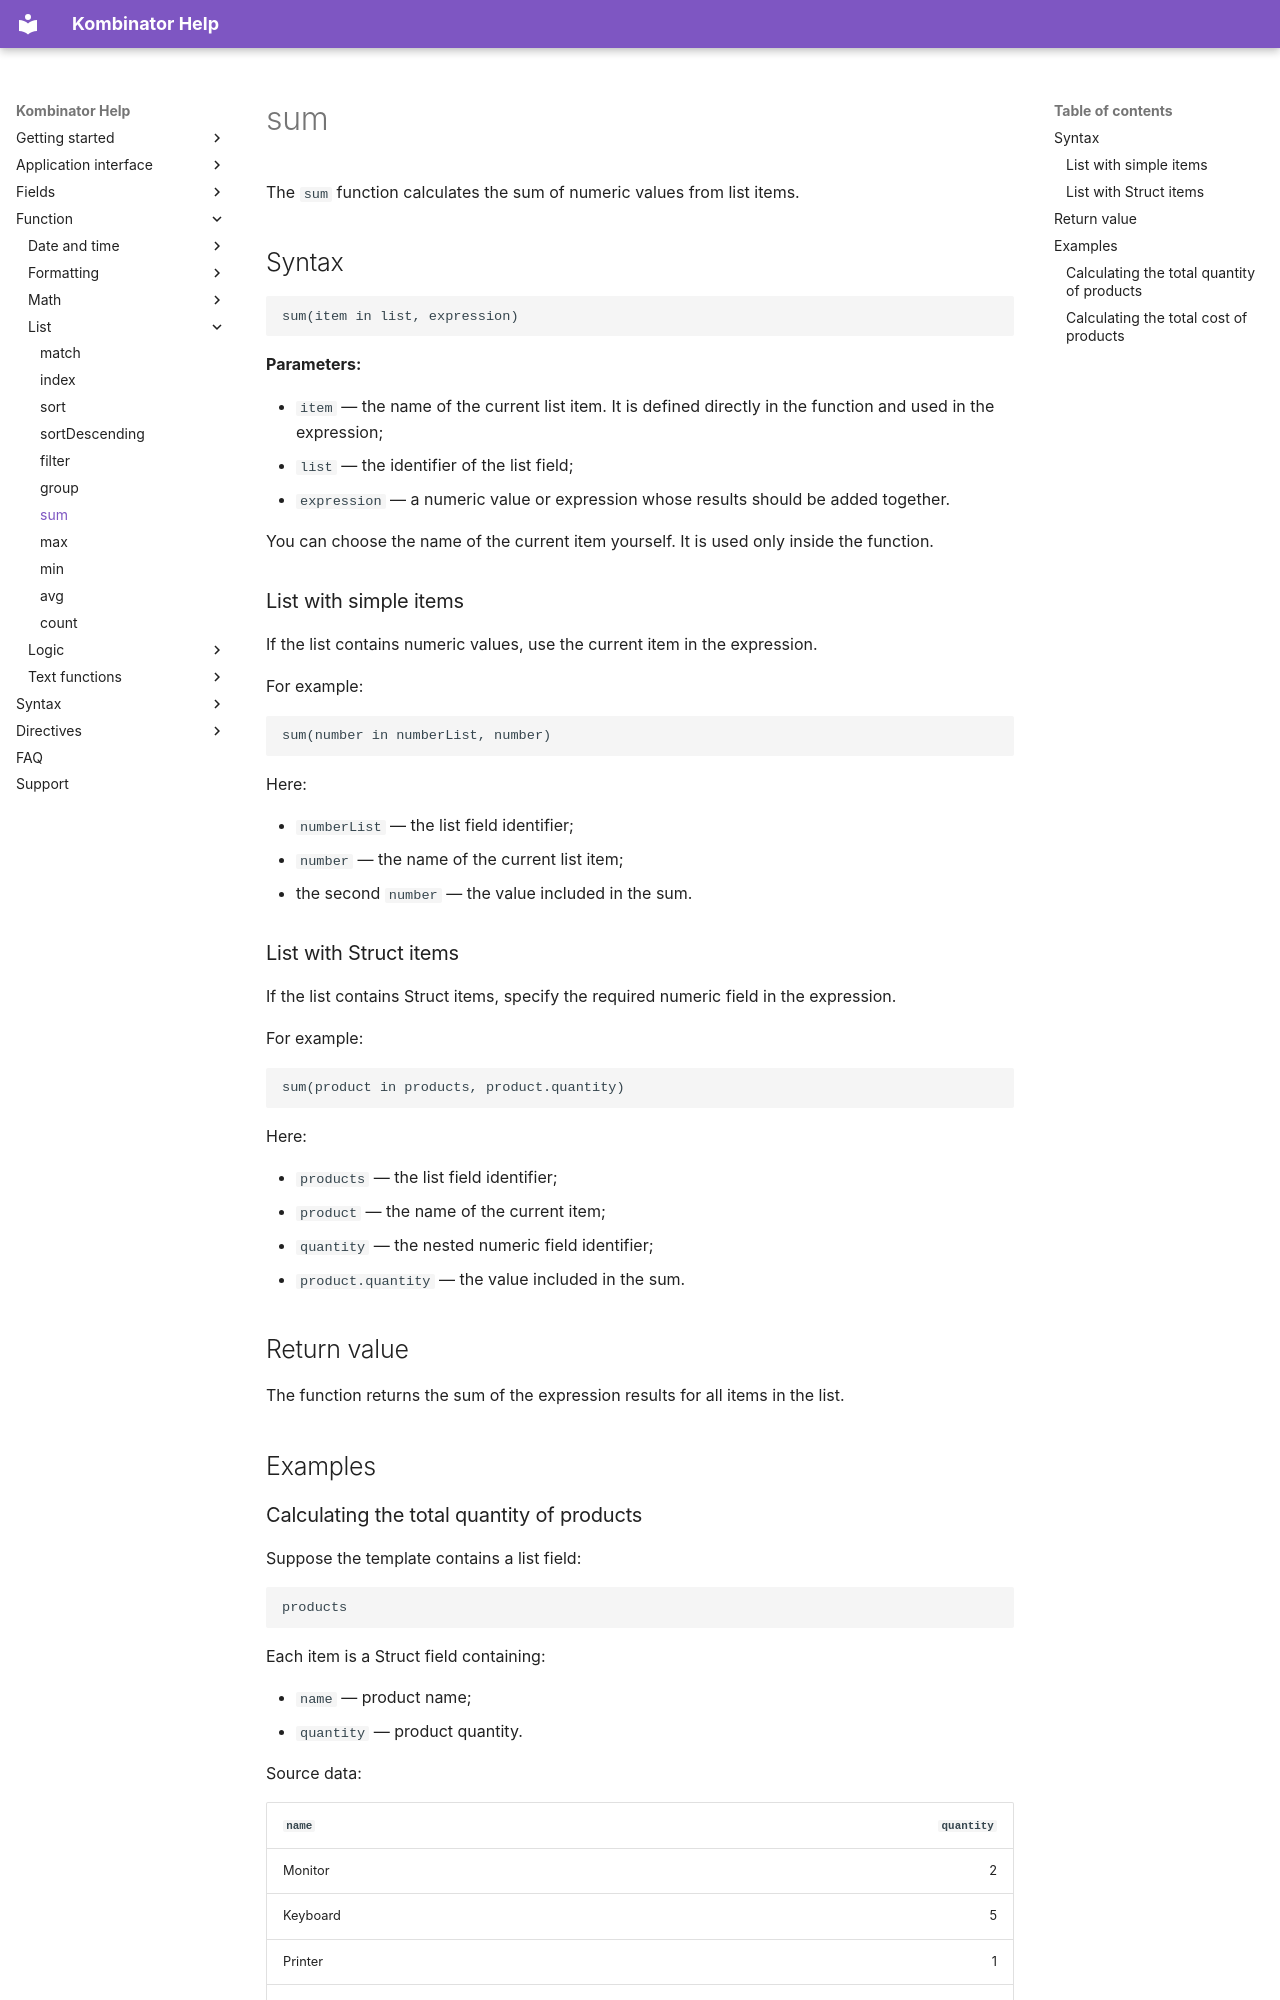

repository: EvgenyAkinshin/kombinator_help_en · page: ReferenceGuide/functions/Lists/sum/index.html · generator: mkdocs

# sum

The `sum` function calculates the sum of numeric values from list items.

## Syntax

```text
sum(item in list, expression)
```

**Parameters:**

- `item` — the name of the current list item. It is defined directly in the function and used in the expression;
- `list` — the identifier of the list field;
- `expression` — a numeric value or expression whose results should be added together.

You can choose the name of the current item yourself. It is used only inside the function.

### List with simple items

If the list contains numeric values, use the current item in the expression.

For example:

```text
sum(number in numberList, number)
```

Here:

- `numberList` — the list field identifier;
- `number` — the name of the current list item;
- the second `number` — the value included in the sum.

### List with Struct items

If the list contains Struct items, specify the required numeric field in the expression.

For example:

```text
sum(product in products, product.quantity)
```

Here:

- `products` — the list field identifier;
- `product` — the name of the current item;
- `quantity` — the nested numeric field identifier;
- `product.quantity` — the value included in the sum.

## Return value

The function returns the sum of the expression results for all items in the list.

## Examples
